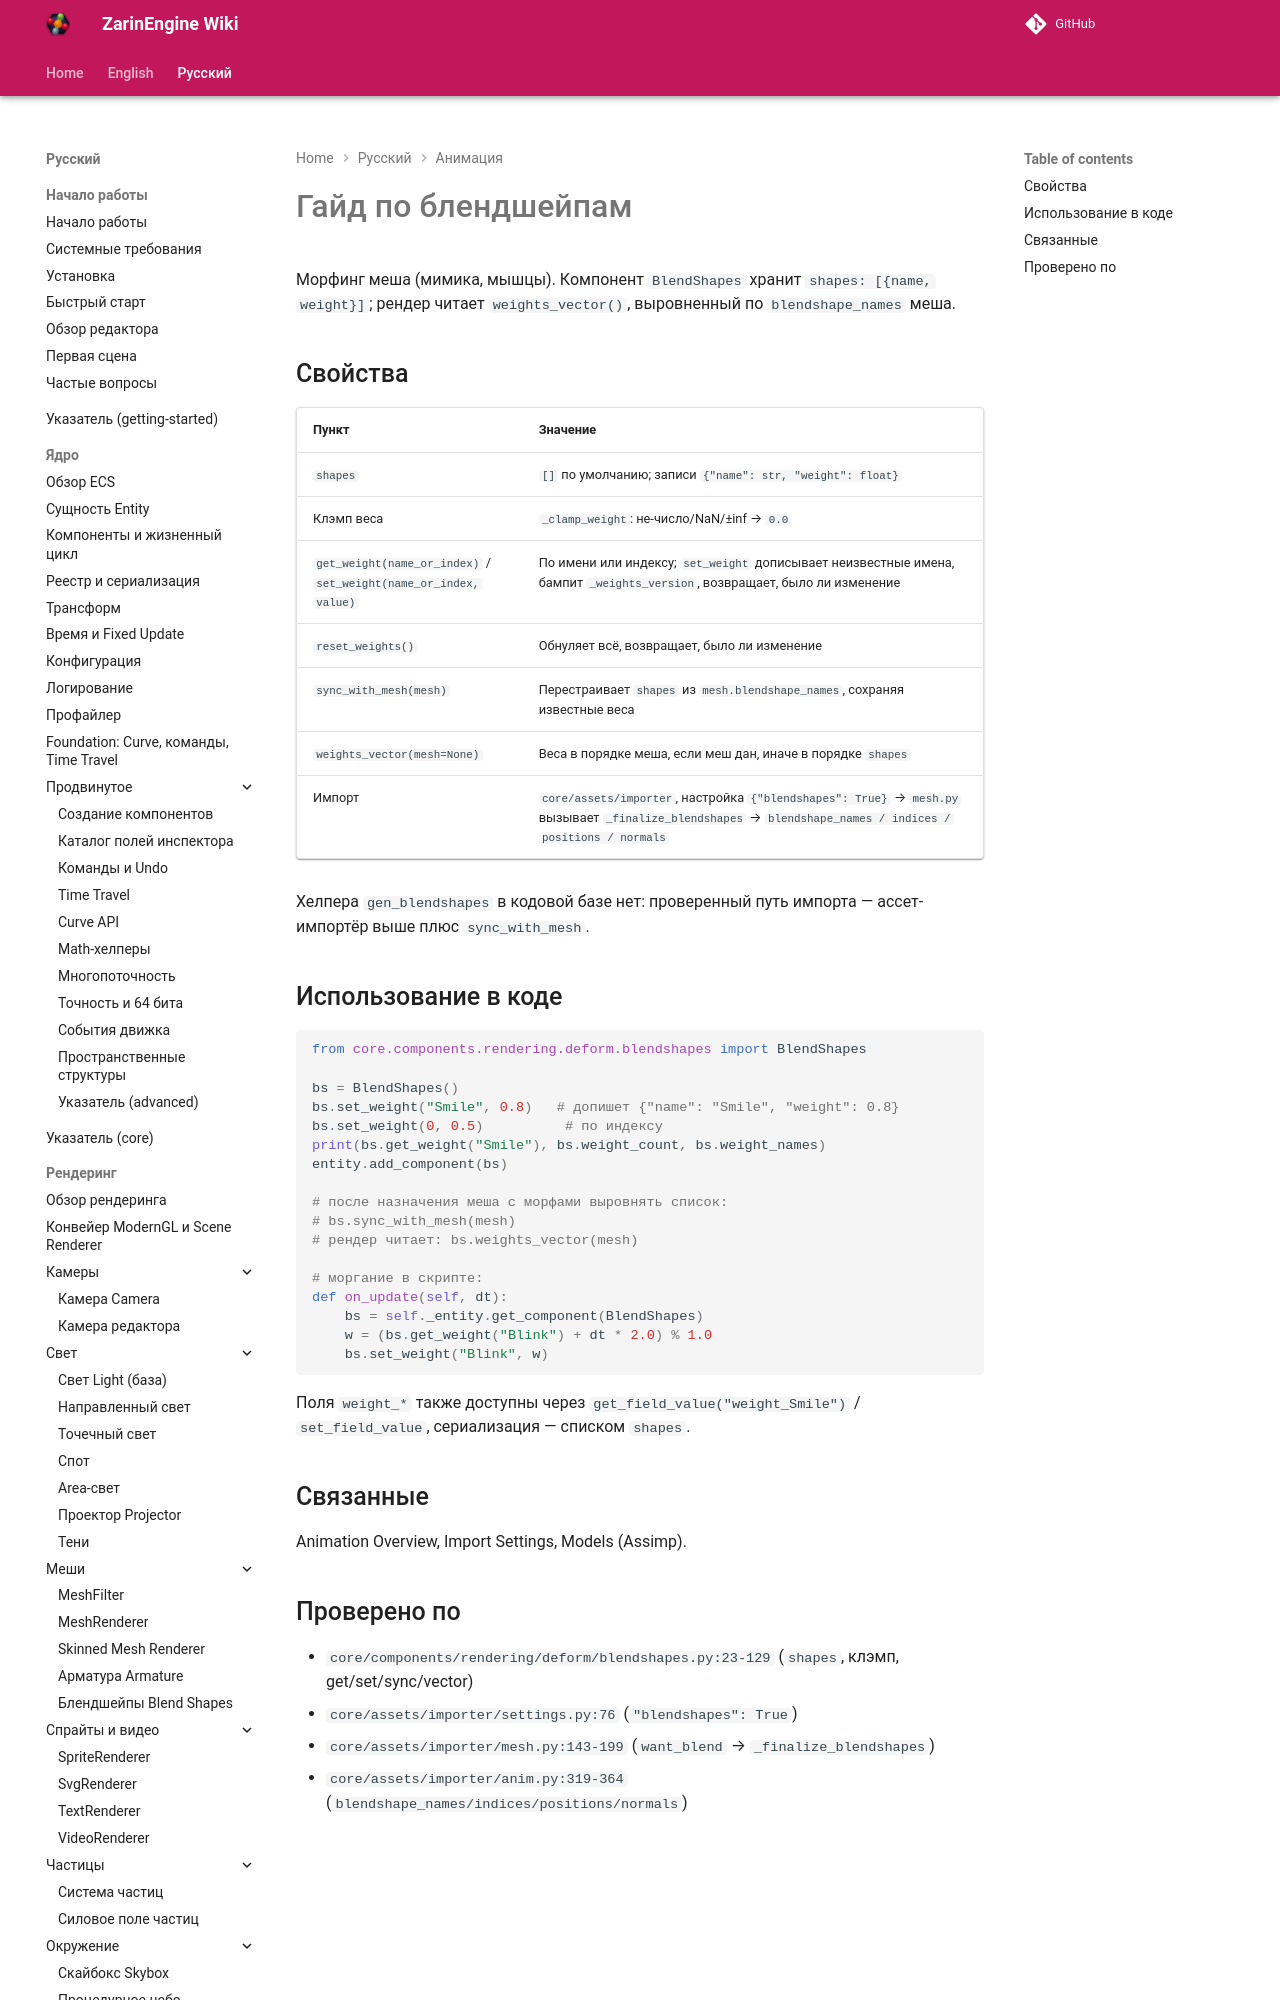

repository: EgorKonstrukt/ZarinEngineWiki · page: ru/animation/blendshapes-guide/index.html · generator: mkdocs

# Гайд по блендшейпам

Морфинг меша (мимика, мышцы). Компонент `BlendShapes` хранит `shapes: [{name, weight}]`; рендер читает `weights_vector()`, выровненный по `blendshape_names` меша.

## Свойства

| Пункт | Значение |
|---|---|
| `shapes` | `[]` по умолчанию; записи `{"name": str, "weight": float}` |
| Клэмп веса | `_clamp_weight`: не-число/NaN/±inf → `0.0` |
| `get_weight(name_or_index)` / `set_weight(name_or_index, value)` | По имени
